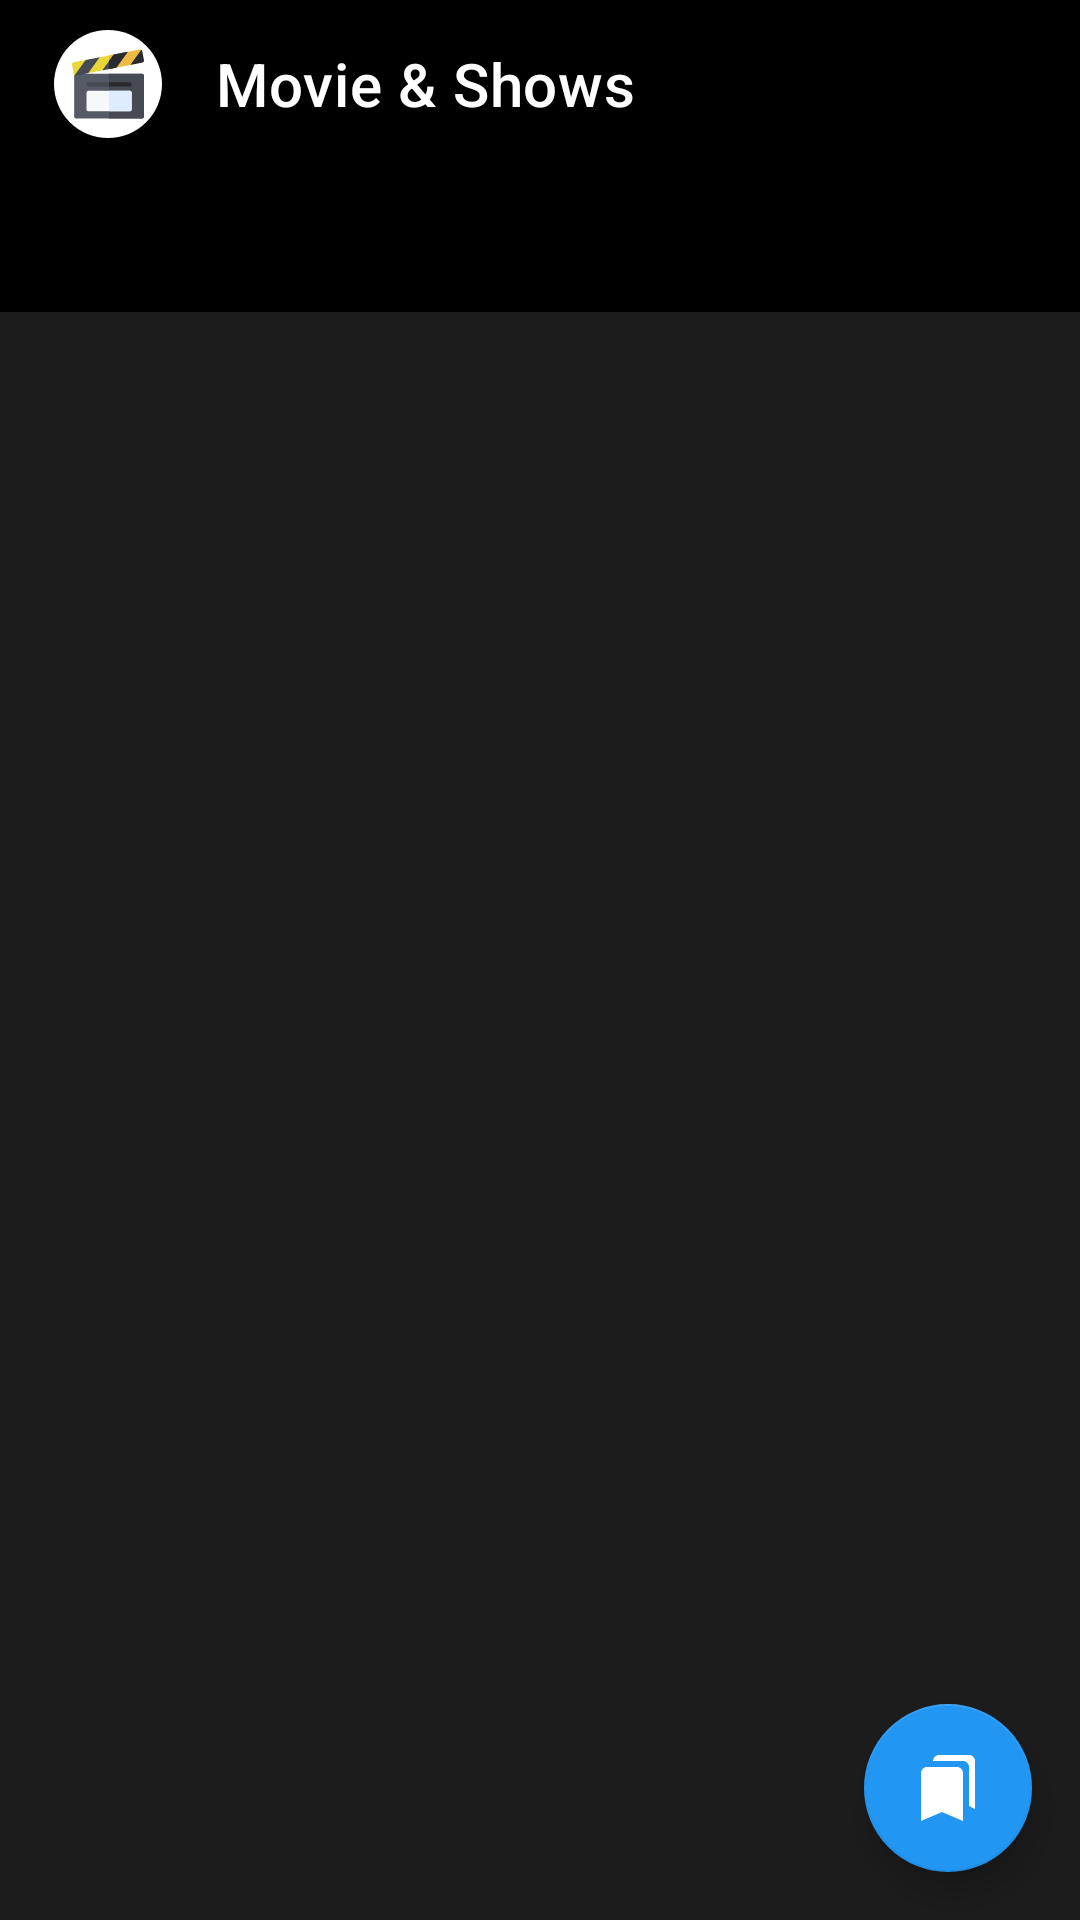

Here is an Android app screen rendered from its layout file. Give the layout XML and the strings, colors and styles it references.
<!-- AndroidManifest.xml: application theme Theme.DicodingJetpackPro -->
<!-- res/layout/fragment_home.xml -->
<?xml version="1.0" encoding="utf-8"?>
<androidx.constraintlayout.widget.ConstraintLayout xmlns:android="http://schemas.android.com/apk/res/android"
    xmlns:app="http://schemas.android.com/apk/res-auto"
    android:layout_width="match_parent"
    android:layout_height="match_parent"
    android:background="@color/darker_gray"
    xmlns:tools="http://schemas.android.com/tools"
    tools:context=".ui.home.HomeFragment">

    <include
        android:id="@+id/toolbarHome"
        layout="@layout/toolbar_home"
        android:layout_width="match_parent"
        android:layout_height="wrap_content"
        app:layout_constraintEnd_toEndOf="parent"
        app:layout_constraintStart_toStartOf="parent"
        app:layout_constraintTop_toTopOf="parent" />

    <com.google.android.material.tabs.TabLayout
        android:id="@+id/tabLayout"
        android:layout_width="match_parent"
        android:layout_height="wrap_content"
        android:background="@color/black"
        app:tabTextColor="@color/gray"
        app:tabSelectedTextColor="@color/blue_A700"
        app:layout_constraintEnd_toEndOf="@+id/toolbarHome"
        app:layout_constraintStart_toStartOf="@+id/toolbarHome"
        app:layout_constraintTop_toBottomOf="@+id/toolbarHome"/>

    <androidx.viewpager.widget.ViewPager
        android:id="@+id/viewPager"
        android:layout_width="0dp"
        android:layout_height="0dp"
        app:layout_constraintBottom_toBottomOf="parent"
        app:layout_constraintEnd_toEndOf="parent"
        app:layout_constraintStart_toStartOf="parent"
        app:layout_constraintTop_toBottomOf="@+id/tabLayout" >

    </androidx.viewpager.widget.ViewPager>

    <com.google.android.material.floatingactionbutton.FloatingActionButton
        android:id="@+id/fabFav"
        android:layout_width="wrap_content"
        android:layout_height="wrap_content"
        android:layout_marginEnd="16dp"
        android:layout_marginBottom="16dp"
        android:clickable="true"
        android:src="@drawable/icon_bookmark_menu"
        app:layout_constraintBottom_toBottomOf="parent"
        app:layout_constraintEnd_toEndOf="parent" />

</androidx.constraintlayout.widget.ConstraintLayout>
<!-- res/layout/toolbar_home.xml (included above) -->
<?xml version="1.0" encoding="utf-8"?>
<com.google.android.material.appbar.AppBarLayout android:layout_width="match_parent"
    android:layout_height="wrap_content"
    xmlns:android="http://schemas.android.com/apk/res/android"
    xmlns:app="http://schemas.android.com/apk/res-auto">
    <androidx.appcompat.widget.Toolbar
        android:id="@+id/toolBar"
        android:backgroundTint="@color/black"
        android:layout_width="match_parent"
        android:layout_height="?attr/actionBarSize"
        android:background="@color/white"
        app:title="Movie &amp; Shows"
        app:titleTextColor="@color/white"
        app:navigationIcon="@drawable/app_logo_24"
        android:paddingStart="8dp"
        android:paddingEnd="8dp" />
</com.google.android.material.appbar.AppBarLayout>
<!-- resources referenced by this layout -->
<resources>
  <color name="black">#FF000000</color>
  <color name="blue_A700">#2196F3</color>
  <color name="darker_gray">#1C1C1C</color>
  <color name="gray">#9F9F9F</color>
  <color name="white">#FFFFFFFF</color>
  <!-- drawable app_logo_24: vector/xml drawable (drawable, 3427 chars, omitted) -->
  <!-- drawable icon_bookmark_menu (drawable) -->
  <vector android:height="24dp" android:tint="#2196F3"
      android:viewportHeight="24" android:viewportWidth="24"
      android:width="24dp" xmlns:android="http://schemas.android.com/apk/res/android">
      <path android:fillColor="@android:color/white" android:pathData="M19,18l2,1V3c0,-1.1 -0.9,-2 -2,-2H8.99C7.89,1 7,1.9 7,3h10c1.1,0 2,0.9 2,2v13zM15,5H5c-1.1,0 -2,0.9 -2,2v16l7,-3 7,3V7c0,-1.1 -0.9,-2 -2,-2z"/>
  </vector>
  <style name="Theme.DicodingJetpackPro" parent="Theme.MaterialComponents.DayNight.NoActionBar">
          
          <item name="colorPrimary">@color/darker_gray</item>
          <item name="colorPrimaryVariant">@color/blue_900</item>
          <item name="colorOnPrimary">@color/white</item>
          
          <item name="colorSecondary">@color/blue_A700</item>
          <item name="colorSecondaryVariant">@color/blue_A700</item>
          <item name="colorOnSecondary">@color/white</item>
          
          <item name="android:statusBarColor" tools:targetApi="l">?attr/colorPrimary</item>
          
      </style>
  
      //Text
  <color name="blue_900">#161D63</color>
</resources>
